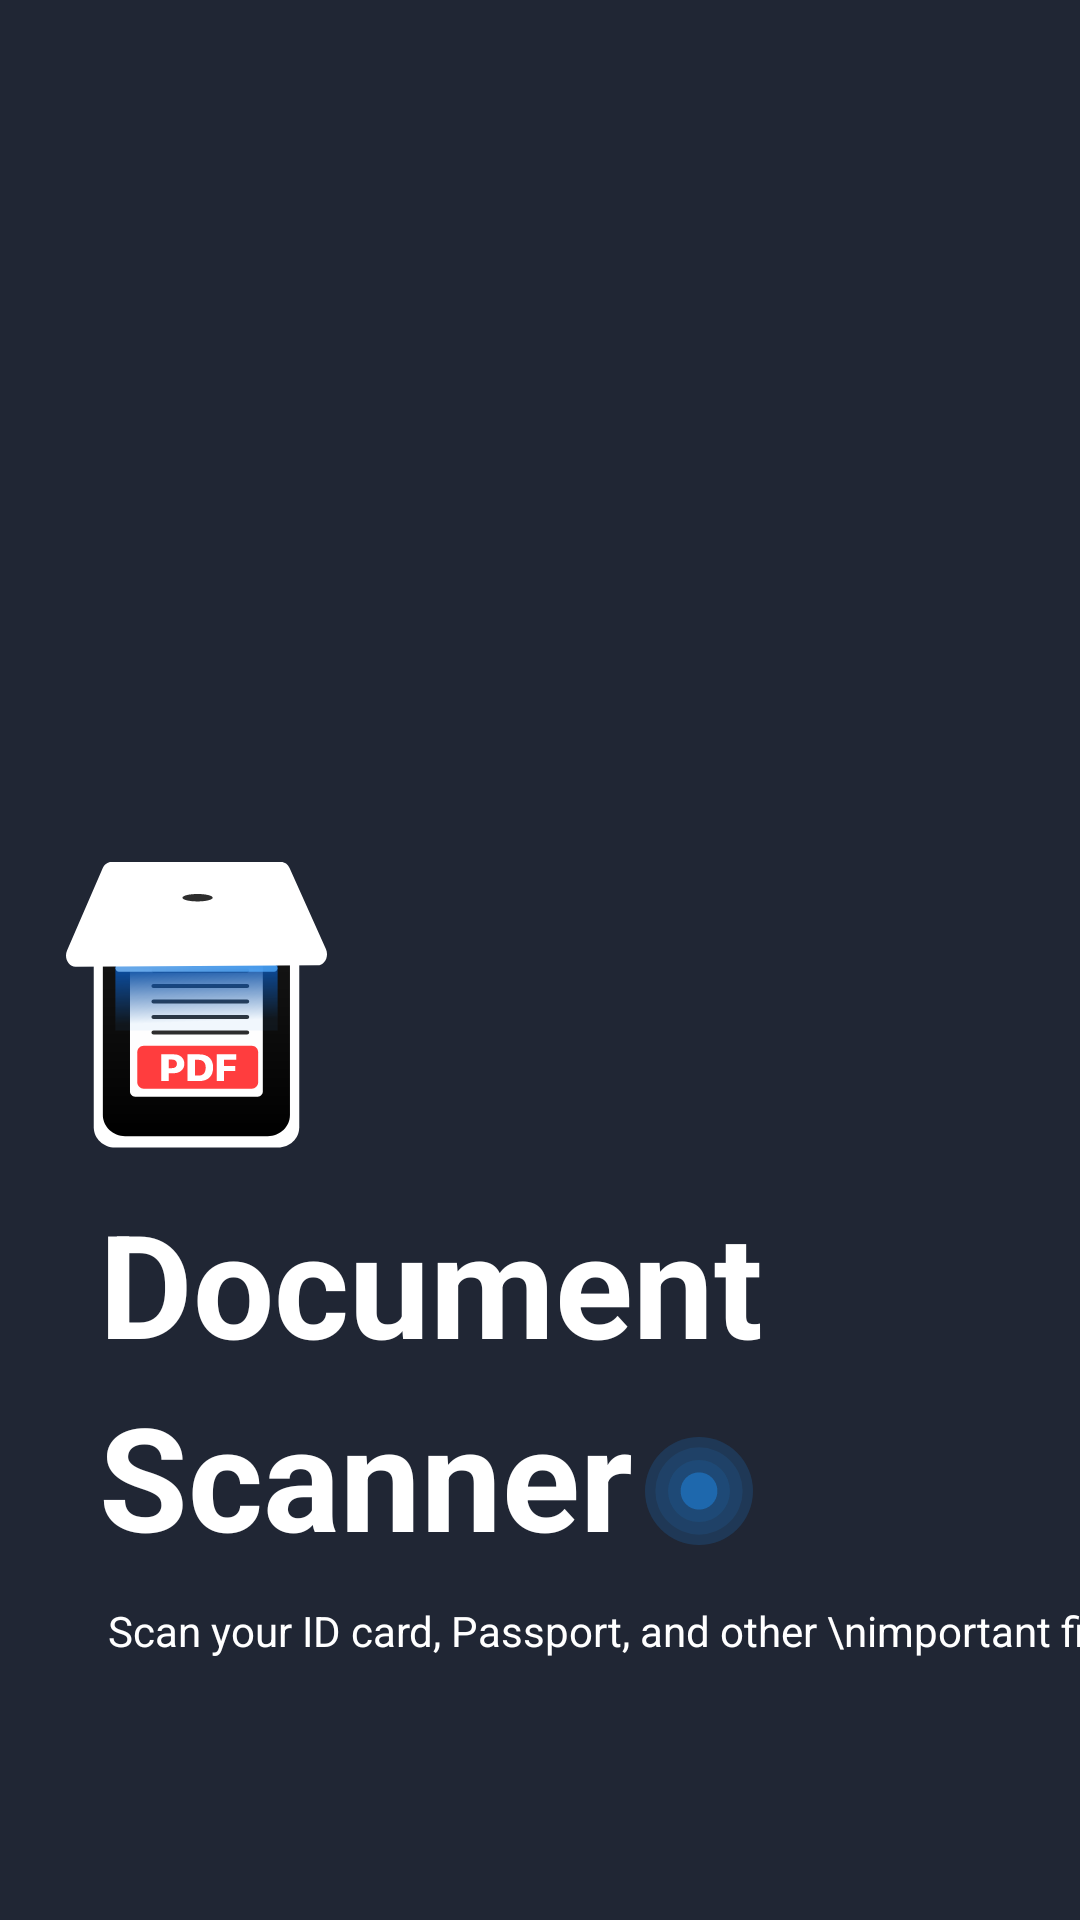

Reconstruct the res/layout file that produces this screen, plus the resources it refers to.
<!-- AndroidManifest.xml: activity theme Theme.RemoveSplashScreenTheme -->
<!-- res/layout/activity_splash_screen.xml -->
<?xml version="1.0" encoding="utf-8"?>
<androidx.constraintlayout.widget.ConstraintLayout xmlns:android="http://schemas.android.com/apk/res/android"
    xmlns:app="http://schemas.android.com/apk/res-auto"
    xmlns:tools="http://schemas.android.com/tools"
    android:layout_width="match_parent"
    android:layout_height="match_parent"
    android:background="@color/splashBG"
    android:backgroundTint="@color/splashBG"
    tools:context=".ui.splashScreen.SplashScreenActivity">

    <ImageView
        android:id="@+id/logo"
        android:layout_width="wrap_content"
        android:layout_height="wrap_content"
        android:layout_marginHorizontal="22dp"
        android:importantForAccessibility="no"
        android:src="@drawable/ic_launcher_foreground"
        app:layout_constraintBottom_toBottomOf="parent"
        app:layout_constraintStart_toStartOf="parent"
        app:layout_constraintTop_toTopOf="parent"
        app:layout_constraintVertical_bias="0.53" />

    <TextView
        android:id="@+id/documentTV"
        android:layout_width="wrap_content"
        android:layout_height="wrap_content"
        android:layout_marginStart="33dp"
        android:layout_marginTop="10dp"
        android:text="Document"
        android:textAppearance="@style/TextAppearance.MaterialComponents.Headline3"
        android:textColor="@color/white"
        android:textStyle="bold"
        app:layout_constraintStart_toStartOf="parent"
        app:layout_constraintTop_toBottomOf="@id/logo" />

    <TextView
        android:id="@+id/scannerTV"
        android:layout_width="wrap_content"
        android:layout_height="wrap_content"
        android:layout_marginStart="33dp"
        android:text="Scanner"
        android:textAppearance="@style/TextAppearance.MaterialComponents.Headline3"
        android:textColor="@color/white"
        android:textStyle="bold"
        app:layout_constraintStart_toStartOf="parent"
        app:layout_constraintTop_toBottomOf="@id/documentTV" />

    <ImageView
        android:layout_width="wrap_content"
        android:layout_height="wrap_content"
        android:layout_marginHorizontal="5dp"
        android:layout_marginStart="4dp"
        android:importantForAccessibility="no"
        android:src="@drawable/ic_round_ic_splash"
        app:layout_constraintBottom_toBottomOf="@+id/scannerTV"
        app:layout_constraintStart_toEndOf="@id/scannerTV"
        app:layout_constraintTop_toTopOf="@+id/scannerTV"
        app:layout_constraintVertical_bias="0.678" />

    <TextView
        android:layout_width="wrap_content"
        android:layout_height="wrap_content"
        android:layout_marginStart="36dp"
        android:layout_marginTop="10dp"
        android:text="Scan your ID card, Passport, and other \nimportant files"
        android:textColor="@color/white"
        app:layout_constraintStart_toStartOf="parent"
        app:layout_constraintTop_toBottomOf="@id/scannerTV" />
</androidx.constraintlayout.widget.ConstraintLayout>
<!-- resources referenced by this layout -->
<resources>
  <color name="splashBG">#202634</color>
  <color name="white">#FFFFFFFF</color>
  <!-- drawable ic_launcher_foreground: vector/xml drawable (drawable, 6211 chars, omitted) -->
  <!-- drawable ic_round_ic_splash (drawable) -->
  <vector xmlns:android="http://schemas.android.com/apk/res/android"
      android:width="36dp"
      android:height="36dp"
      android:viewportWidth="36"
      android:viewportHeight="36">
    <path
        android:pathData="M18,17.999m-14.553,0a14.553,14.553 0,1 1,29.106 0a14.553,14.553 0,1 1,-29.106 0"
        android:fillColor="#2095FB"
        android:fillAlpha="0.1"/>
    <path
        android:pathData="M18,18m-18,0a18,18 0,1 1,36 0a18,18 0,1 1,-36 0"
        android:fillColor="#2095FB"
        android:fillAlpha="0.17"/>
    <path
        android:pathData="M18.001,18.004m-10.34,0a10.34,10.34 0,1 1,20.681 0a10.34,10.34 0,1 1,-20.681 0"
        android:fillColor="#2095FB"
        android:fillAlpha="0.1"/>
    <path
        android:pathData="M18,18.003m-6.128,0a6.128,6.128 0,1 1,12.255 0a6.128,6.128 0,1 1,-12.255 0"
        android:fillColor="#2095FB"
        android:fillAlpha="0.42"/>
  </vector>
  <style name="Theme.RemoveSplashScreenTheme" parent="Theme.MaterialComponents.DayNight.NoActionBar">
          <item name="android:windowIsTranslucent">true</item>
          <item name="android:statusBarColor">@color/splashBG</item>
      </style>
</resources>
